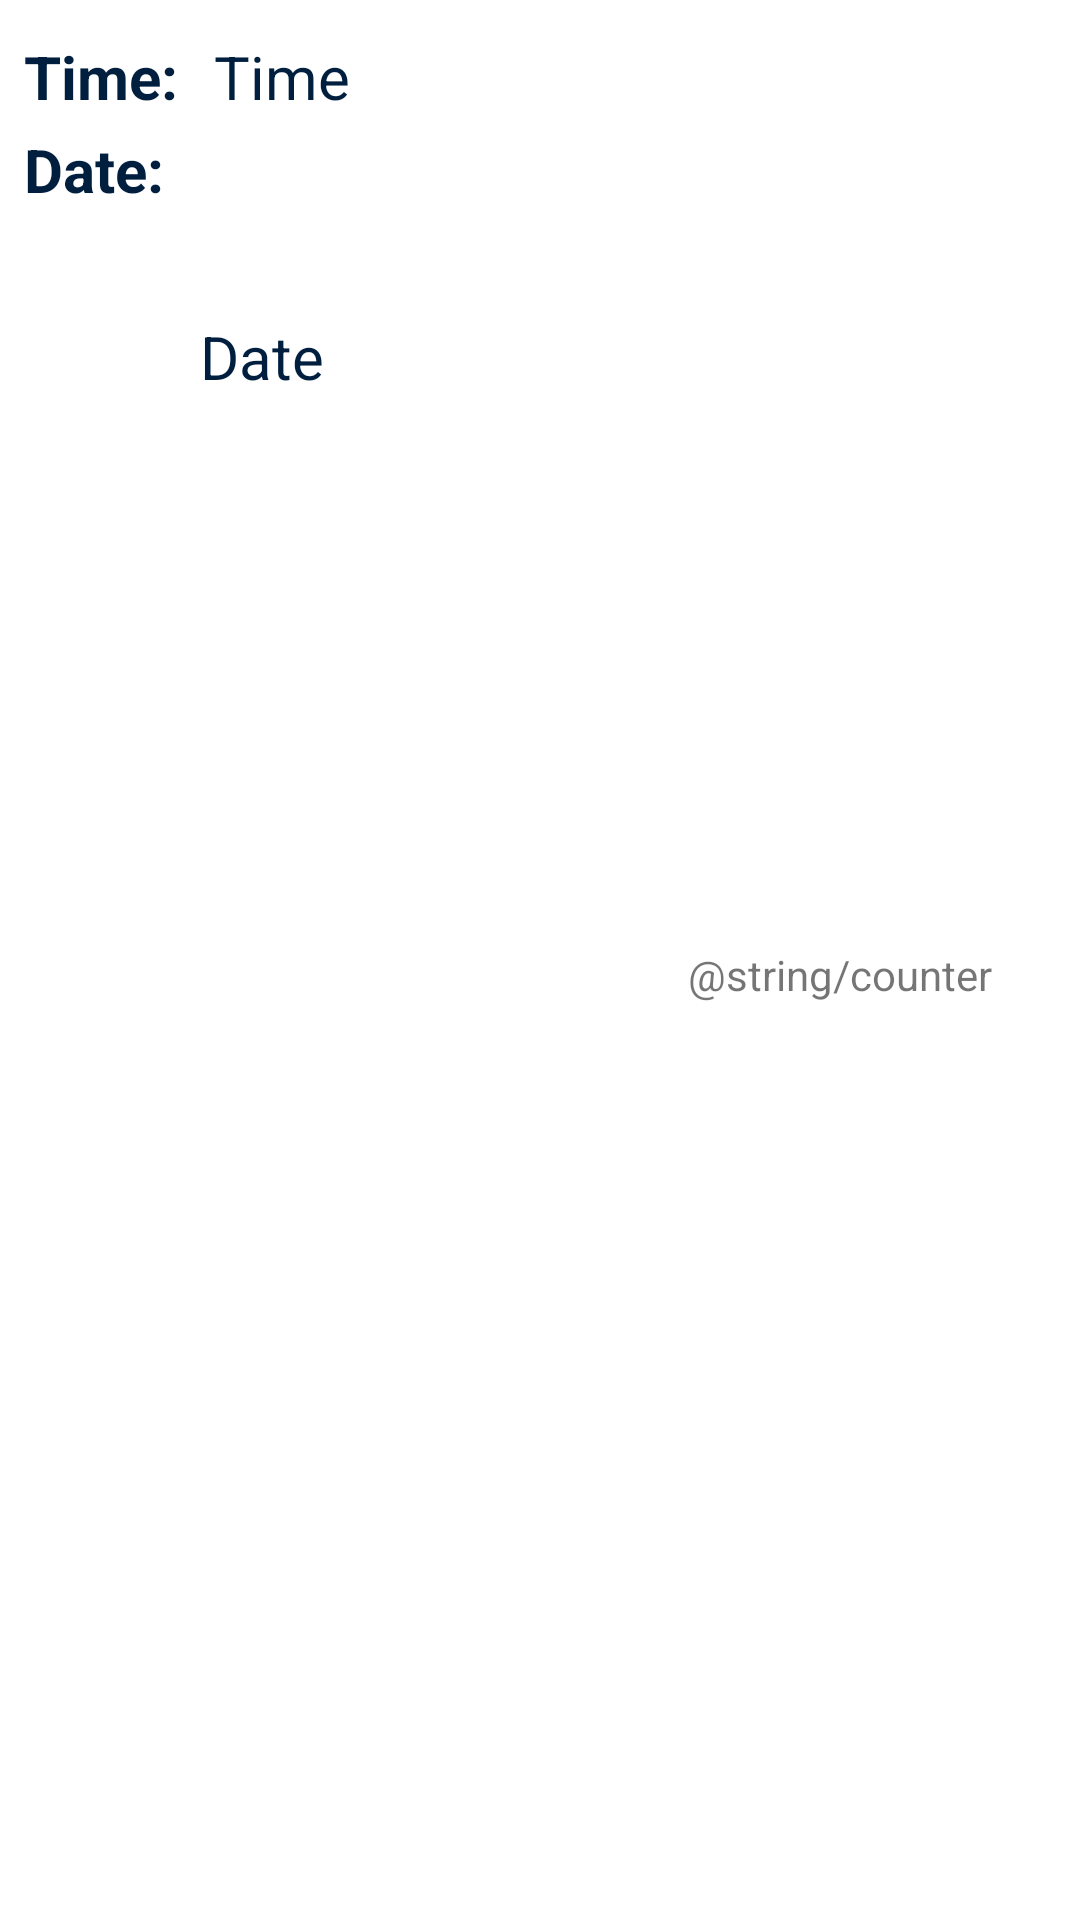

This screen was rendered from an Android layout file. Write that file and the resources it references.
<!-- AndroidManifest.xml: application theme Theme.Prototype -->
<!-- res/layout/live_alert_item.xml -->
<?xml version="1.0" encoding="utf-8"?>
<androidx.constraintlayout.widget.ConstraintLayout
    xmlns:android="http://schemas.android.com/apk/res/android"
    xmlns:app="http://schemas.android.com/apk/res-auto"
    android:layout_width="match_parent"
    android:layout_height="wrap_content"
    android:padding="8dp">

    <TextView
        android:id="@+id/time"
        android:layout_width="wrap_content"
        android:layout_height="wrap_content"
        android:layout_marginTop="4dp"
        android:text="@string/time_header"
        android:textColor="@color/deep_navy_blue"
        android:textSize="20sp"
        android:textStyle="bold"
        app:layout_constraintBottom_toBottomOf="parent"
        app:layout_constraintEnd_toEndOf="parent"
        app:layout_constraintHorizontal_bias="0.0"
        app:layout_constraintStart_toStartOf="parent"
        app:layout_constraintTop_toTopOf="parent"
        app:layout_constraintVertical_bias="0.0" />

    <TextView
        android:id="@+id/timeTextView"
        android:layout_width="wrap_content"
        android:layout_height="wrap_content"
        android:layout_marginStart="12dp"
        android:layout_marginTop="4dp"
        android:text="@string/time"
        android:textColor="@color/deep_navy_blue"
        android:textSize="20sp"
        app:layout_constraintBottom_toBottomOf="parent"
        app:layout_constraintEnd_toEndOf="parent"
        app:layout_constraintHorizontal_bias="0.0"
        app:layout_constraintStart_toEndOf="@+id/time"
        app:layout_constraintTop_toTopOf="parent"
        app:layout_constraintVertical_bias="0.0" />

    <TextView
        android:id="@+id/date"
        android:layout_width="wrap_content"
        android:layout_height="wrap_content"
        android:layout_marginTop="4dp"
        android:text="@string/date_header"
        android:textColor="@color/deep_navy_blue"
        android:textSize="20sp"
        android:textStyle="bold"
        app:layout_constraintBottom_toBottomOf="parent"
        app:layout_constraintEnd_toEndOf="parent"
        app:layout_constraintHorizontal_bias="0.0"
        app:layout_constraintStart_toStartOf="parent"
        app:layout_constraintTop_toBottomOf="@+id/time"
        app:layout_constraintVertical_bias="0.0" />

    <TextView
        android:id="@+id/dateTextView"
        android:layout_width="wrap_content"
        android:layout_height="wrap_content"
        android:layout_marginStart="12dp"
        android:layout_marginTop="4dp"
        android:text="@string/date"
        android:textColor="@color/deep_navy_blue"
        android:textSize="20sp"
        app:layout_constraintBottom_toBottomOf="parent"
        app:layout_constraintEnd_toEndOf="parent"
        app:layout_constraintHorizontal_bias="0.0"
        app:layout_constraintStart_toEndOf="@+id/date"
        app:layout_constraintTop_toBottomOf="@+id/timeTextView"
        app:layout_constraintVertical_bias="0.111" />

    <TextView
        android:id="@+id/counterTextView"
        android:layout_width="wrap_content"
        android:layout_height="wrap_content"
        android:text="@string/counter"
        app:layout_constraintBottom_toBottomOf="parent"
        app:layout_constraintEnd_toEndOf="parent"
        app:layout_constraintHorizontal_bias="0.912"
        app:layout_constraintStart_toStartOf="parent"
        app:layout_constraintTop_toTopOf="parent"
        app:layout_constraintVertical_bias="0.508" />

</androidx.constraintlayout.widget.ConstraintLayout>
<!-- resources referenced by this layout -->
<resources>
  <color name="deep_navy_blue">#001F3F</color>
  <string name="date">Date</string>
  <string name="date_header">Date:</string>
  <string name="time">Time</string>
  <string name="time_header">Time:</string>
  <style name="Theme.Prototype" parent="Theme.MaterialComponents.DayNight.DarkActionBar">
          
          <item name="colorPrimary">@color/purple_500</item>
          <item name="colorPrimaryVariant">@color/purple_700</item>
          <item name="colorOnPrimary">@color/white</item>
          
          <item name="colorSecondary">@color/teal_200</item>
          <item name="colorSecondaryVariant">@color/teal_700</item>
          <item name="colorOnSecondary">@color/black</item>
          
          <item name="android:statusBarColor">?attr/colorPrimaryVariant</item>
          
          <item name="buttonGradientStartColor">@color/light_blue</item>
          <item name="buttonGradientEndColor">@color/dark_blue</item>
          <item name="buttonBorderColor">@color/dark_blue</item>
  
          <item name="colorAccent">@color/deep_navy_blue</item>
      </style>
  <color name="purple_500">#FF6200EE</color>
  <color name="purple_700">#FF3700B3</color>
  <color name="white">#FFFFFFFF</color>
  <color name="teal_200">#FF03DAC5</color>
  <color name="teal_700">#FF018786</color>
  <color name="black">#FF000000</color>
  <color name="light_blue">#668DAD</color>
  <color name="dark_blue">#001F3F</color>
</resources>
